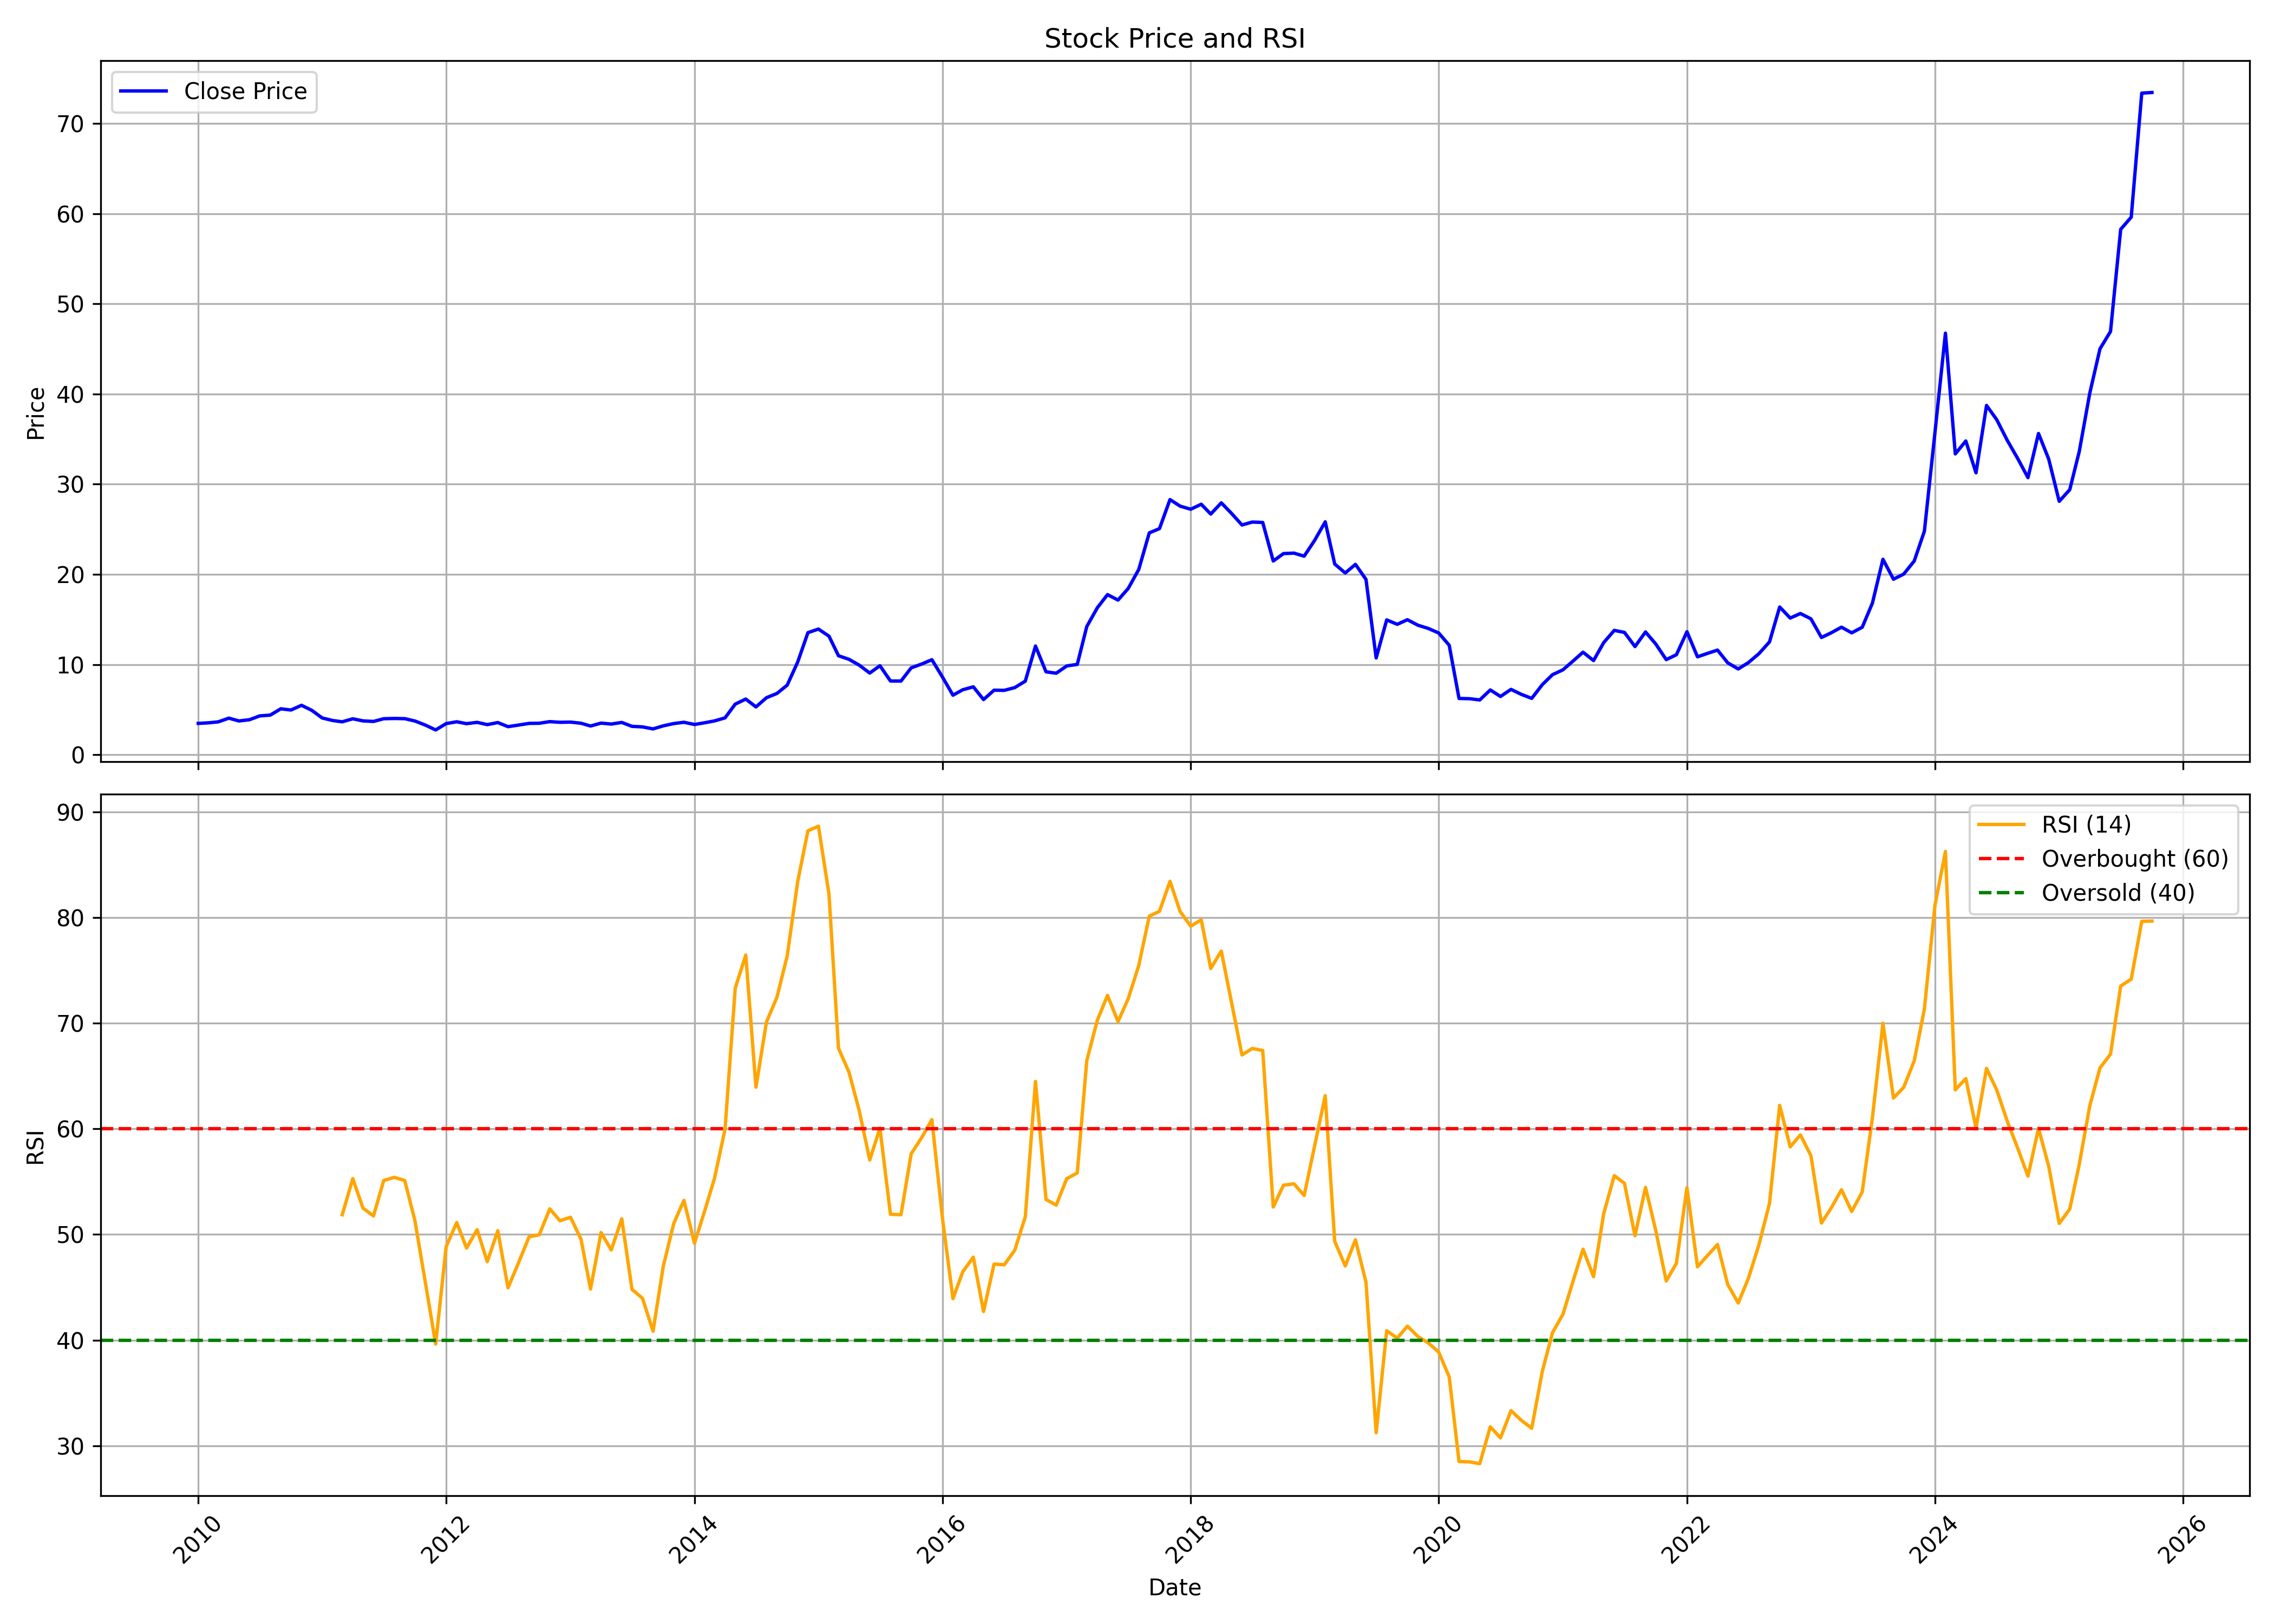

The file beside this chart, header and first rows:
, date, symbol, open, high, low, close, volume, rsi
0, 2010-01-01, TFCILTD, 3.176, 4.385, 3.176, 3.487, 100003395, 
1, 2010-02-01, TFCILTD, 3.533, 3.804, 3.302, 3.553, 19862870, 
2, 2010-03-01, TFCILTD, 3.553, 3.843, 3.546, 3.658, 14319675, 
3, 2010-04-01, TFCILTD, 3.711, 4.378, 3.672, 4.068, 33881470, 
4, 2010-05-01, TFCILTD, 3.962, 4.121, 3.513, 3.757, 9107745, 
5, 2010-06-01, TFCILTD, 3.79, 4.022, 3.573, 3.896, 10100675, 
6, 2010-07-01, TFCILTD, 3.896, 4.649, 3.857, 4.319, 40555635, 
7, 2010-08-01, TFCILTD, 4.358, 4.649, 4.167, 4.405, 26154780, 
8, 2010-09-01, TFCILTD, 4.457, 5.521, 4.22, 5.105, 71697930, 
9, 2010-10-01, TFCILTD, 5.245, 5.71, 4.847, 4.971, 13025035, 
10, 2010-11-01, TFCILTD, 4.971, 5.922, 4.587, 5.491, 48442915, 
11, 2010-12-01, TFCILTD, 5.703, 5.806, 4.574, 4.943, 38842870, 
12, 2011-01-01, TFCILTD, 4.998, 5.087, 4.046, 4.087, 9115160, 
13, 2011-02-01, TFCILTD, 4.094, 4.197, 3.492, 3.807, 4373535, 
14, 2011-03-01, TFCILTD, 3.779, 3.875, 3.43, 3.663, 7709285, 51.87
15, 2011-04-01, TFCILTD, 3.608, 4.272, 3.608, 3.998, 6928485, 55.29
16, 2011-05-01, TFCILTD, 3.896, 4.081, 3.574, 3.766, 2599785, 52.5
17, 2011-06-01, TFCILTD, 3.82, 3.862, 3.218, 3.704, 4129225, 51.76
18, 2011-07-01, TFCILTD, 3.731, 4.409, 3.601, 4.005, 11766275, 55.11
19, 2011-08-01, TFCILTD, 4.005, 4.238, 3.711, 4.033, 6549215, 55.41
20, 2011-09-01, TFCILTD, 4.033, 4.382, 3.889, 4.012, 6993560, 55.11
21, 2011-10-01, TFCILTD, 4.315, 4.315, 3.637, 3.751, 3568540, 51.3
22, 2011-11-01, TFCILTD, 3.723, 3.823, 3.031, 3.295, 2970390, 45.39
23, 2011-12-01, TFCILTD, 3.323, 3.388, 2.646, 2.76, 1903630, 39.63
24, 2012-01-01, TFCILTD, 2.746, 3.68, 2.746, 3.466, 3287445, 48.86
25, 2012-02-01, TFCILTD, 3.495, 4.051, 3.488, 3.666, 6188035, 51.13
26, 2012-03-01, TFCILTD, 3.609, 3.766, 3.323, 3.459, 2678925, 48.72
27, 2012-04-01, TFCILTD, 3.488, 4.051, 3.445, 3.602, 7634500, 50.46
28, 2012-05-01, TFCILTD, 3.602, 3.63, 3.266, 3.352, 2305600, 47.43
29, 2012-06-01, TFCILTD, 3.488, 3.637, 3.323, 3.58, 2728175, 50.36
30, 2012-07-01, TFCILTD, 3.652, 3.844, 2.896, 3.124, 3972010, 44.95
31, 2012-08-01, TFCILTD, 3.339, 3.959, 3.249, 3.302, 6189095, 47.33
32, 2012-09-01, TFCILTD, 3.376, 3.563, 3.272, 3.488, 2310370, 49.77
33, 2012-10-01, TFCILTD, 3.458, 3.884, 3.458, 3.503, 3817375, 49.97
34, 2012-11-01, TFCILTD, 3.481, 3.75, 3.451, 3.682, 2807735, 52.43
35, 2012-12-01, TFCILTD, 3.712, 3.914, 3.563, 3.608, 4132315, 51.3
36, 2013-01-01, TFCILTD, 3.638, 4.945, 3.6, 3.63, 13316055, 51.64
37, 2013-02-01, TFCILTD, 3.615, 3.78, 3.436, 3.503, 5065840, 49.55
38, 2013-03-01, TFCILTD, 3.496, 3.78, 3.122, 3.197, 3322760, 44.84
39, 2013-04-01, TFCILTD, 3.182, 3.6, 3.077, 3.518, 1756340, 50.19
40, 2013-05-01, TFCILTD, 3.518, 3.668, 3.406, 3.414, 2065785, 48.54
41, 2013-06-01, TFCILTD, 3.414, 3.854, 3.302, 3.593, 9976620, 51.48
42, 2013-07-01, TFCILTD, 3.585, 3.682, 3.04, 3.16, 2932155, 44.81
43, 2013-08-01, TFCILTD, 3.197, 3.279, 2.637, 3.1, 6295120, 43.96
44, 2013-09-01, TFCILTD, 3.077, 3.167, 2.846, 2.876, 2208920, 40.85
45, 2013-10-01, TFCILTD, 3.041, 3.389, 2.993, 3.215, 2200765, 46.97
46, 2013-11-01, TFCILTD, 3.207, 3.635, 3.207, 3.468, 3325660, 51.05
47, 2013-12-01, TFCILTD, 3.413, 3.722, 3.326, 3.611, 2841555, 53.23
48, 2014-01-01, TFCILTD, 3.619, 3.975, 3.286, 3.366, 4390055, 49.17
49, 2014-02-01, TFCILTD, 3.35, 3.959, 3.27, 3.563, 5163680, 52.33
50, 2014-03-01, TFCILTD, 3.556, 4.031, 3.389, 3.761, 3993245, 55.32
51, 2014-04-01, TFCILTD, 3.754, 4.363, 3.674, 4.102, 10175430, 59.97
52, 2014-05-01, TFCILTD, 4.102, 6.62, 3.959, 5.622, 38883510, 73.32
53, 2014-06-01, TFCILTD, 5.622, 7.285, 5.472, 6.185, 23794545, 76.45
54, 2014-07-01, TFCILTD, 6.161, 6.478, 5.234, 5.314, 10964175, 63.94
55, 2014-08-01, TFCILTD, 5.195, 6.486, 5.171, 6.335, 18221540, 70.12
56, 2014-09-01, TFCILTD, 6.573, 8.632, 6.082, 6.81, 79402455, 72.48
57, 2014-10-01, TFCILTD, 7.097, 7.98, 6.368, 7.729, 23009990, 76.36
58, 2014-11-01, TFCILTD, 7.859, 11.02, 7.389, 10.3, 138482310, 83.42
59, 2014-12-01, TFCILTD, 10.26, 14.49, 10.14, 13.55, 188358200, 88.21
... 130 more rows
